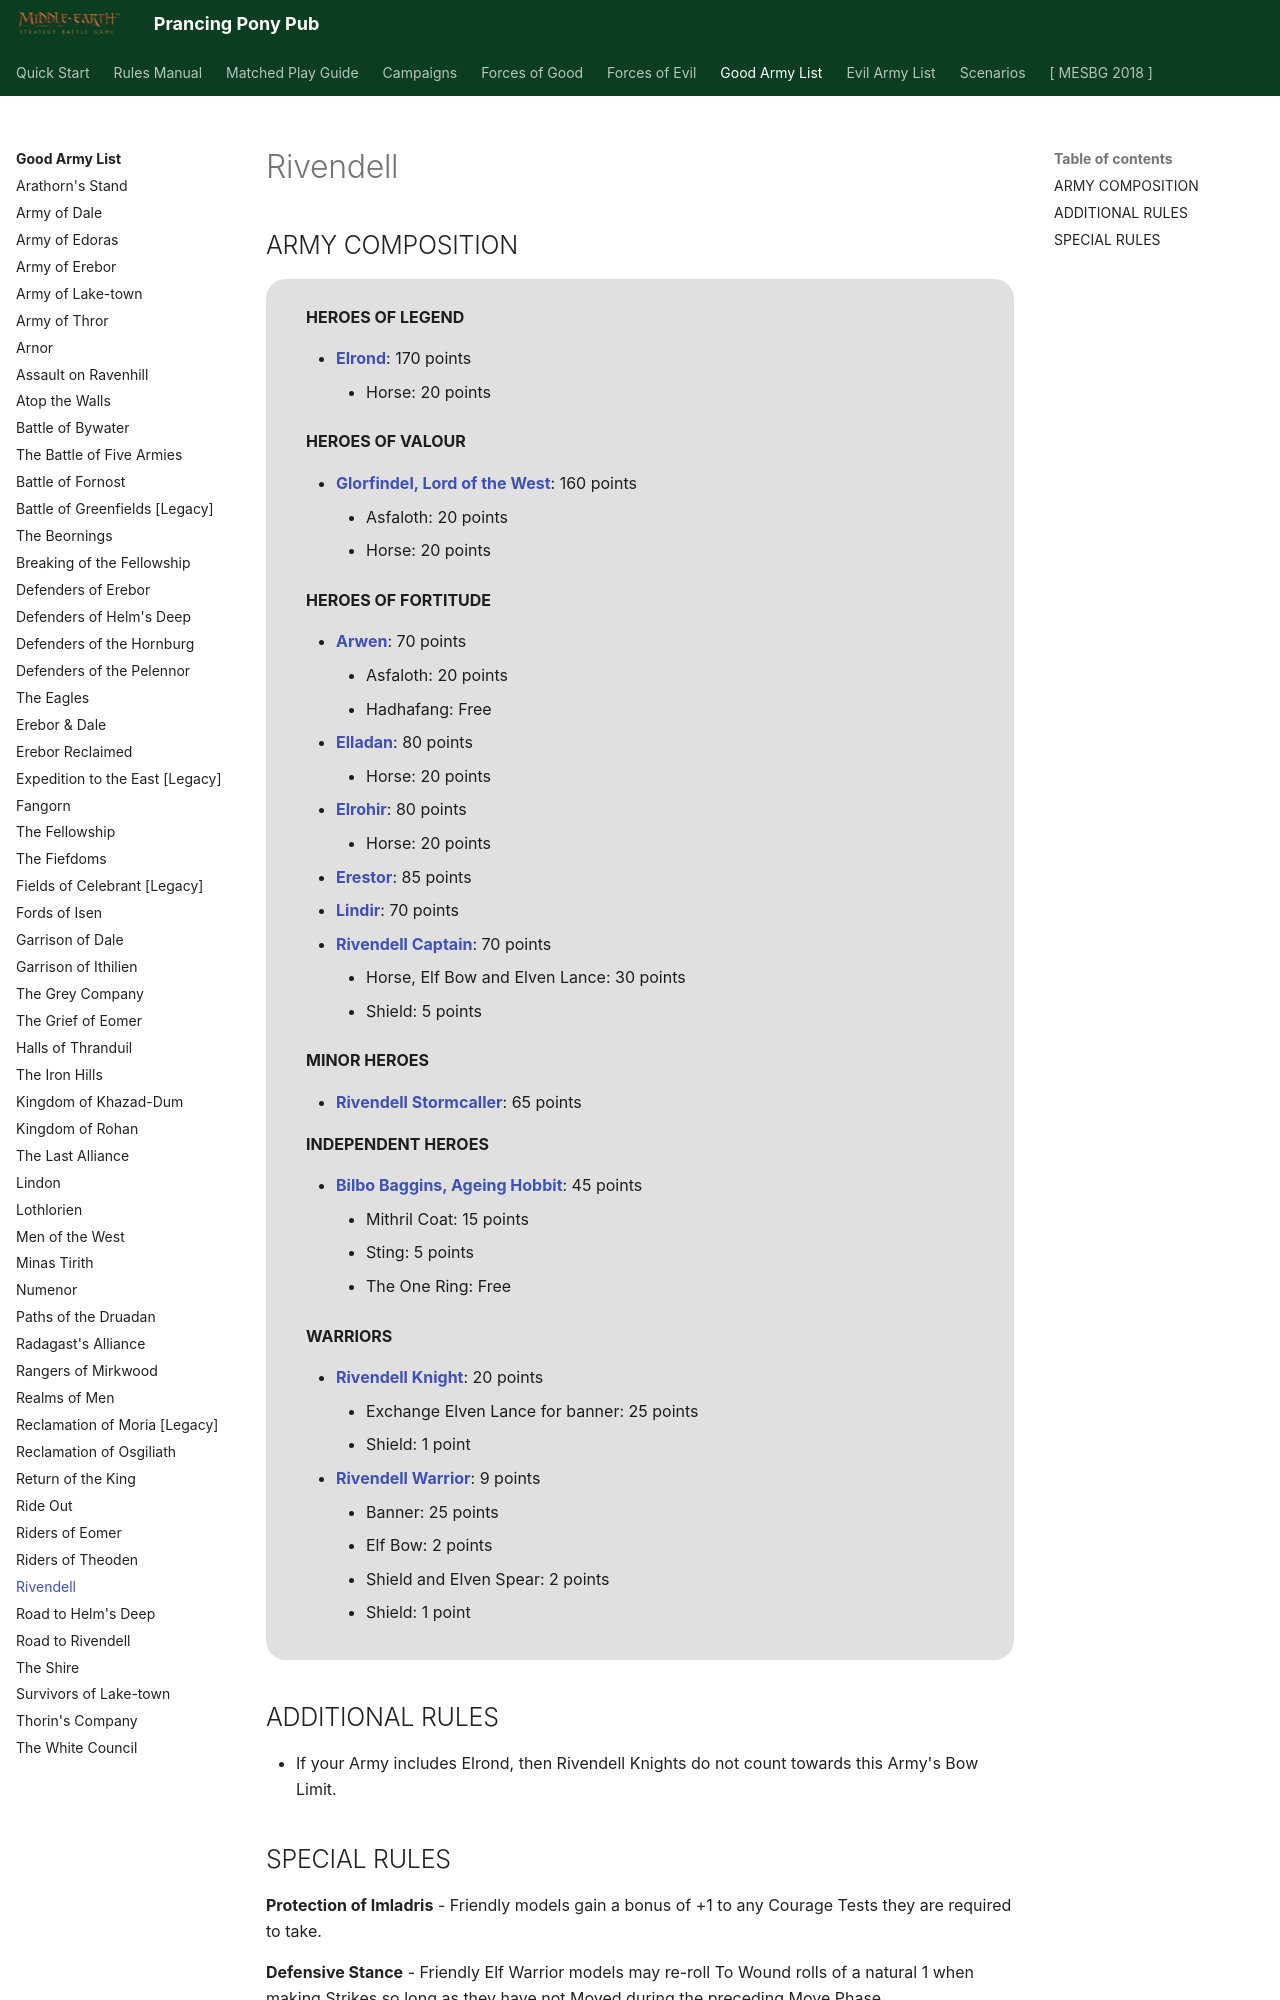

repository: BBBase-EHeresy-PPPub/PPPub · page: mesbg2024/good_army_list/rivendell/index.html · generator: mkdocs

# Rivendell

## ARMY COMPOSITION

<div class="unitCard" markdown>

**HEROES OF LEGEND**

- [**Elrond**](../forces_of_good/elven_kingdoms.md#elrond-170-points): 170 points
    - Horse: 20 points

**HEROES OF VALOUR**

- [**Glorfindel, Lord of the West**](../forces_of_good/arnor_and_angmar.md#glorfindel-lord-of-the-west-160-points): 160 points
    - Asfaloth: 20 points
    - Horse: 20 points

**HEROES OF FORTITUDE**

- [**Arwen**](../forces_of_good/elven_kingdoms.md#arwen-70-points): 70 points
    - Asfaloth: 20 points
    - Hadhafang: Free
- [**Elladan**](../forces_of_good/elven_kingdoms.md#elladan-80-points): 80 points
    - Horse: 20 points
- [**Elrohir**](../forces_of_good/elven_kingdoms.md#elrohir-80-points): 80 points
    - Horse: 20 points
- [**Erestor**](../forces_of_good/good_legacy.md#erestor-85-points): 85 points
- [**Lindir**](../forces_of_good/elven_kingdoms.md#lindir-70-points): 70 points
- [**Rivendell Captain**](../forces_of_good/elven_kingdoms.md#rivendell-captain-70-points): 70 points
    - Horse, Elf Bow and Elven Lance: 30 points
    - Shield: 5 points

**MINOR HEROES**

- [**Rivendell Stormcaller**](../forces_of_good/good_legacy.md#rivendell-stormcaller-65-points): 65 points

**INDEPENDENT HEROES**

- [**Bilbo Baggins, Ageing Hobbit**](../forces_of_good/the_free_peoples.md#bilbo-baggins-ageing-hobbit-45-points): 45 points
    - Mithril Coat: 15 points
    - Sting: 5 points
    - The One Ring: Free

**WARRIORS**

- [**Rivendell Knight**](../forces_of_good/elven_kingdoms.md#rivendell-knight-20-points): 20 points
    - Exchange Elven Lance for banner: 25 points
    - Shield: 1 point
- [**Rivendell Warrior**](../forces_of_good/elven_kingdoms.md#rivendell-warrior-9-points): 9 points
    - Banner: 25 points
    - Elf Bow: 2 points
    - Shield and Elven Spear: 2 points
    - Shield: 1 point

</div>

## ADDITIONAL RULES

- If your Army includes Elrond, then Rivendell Knights do not count towards this Army's Bow Limit.
